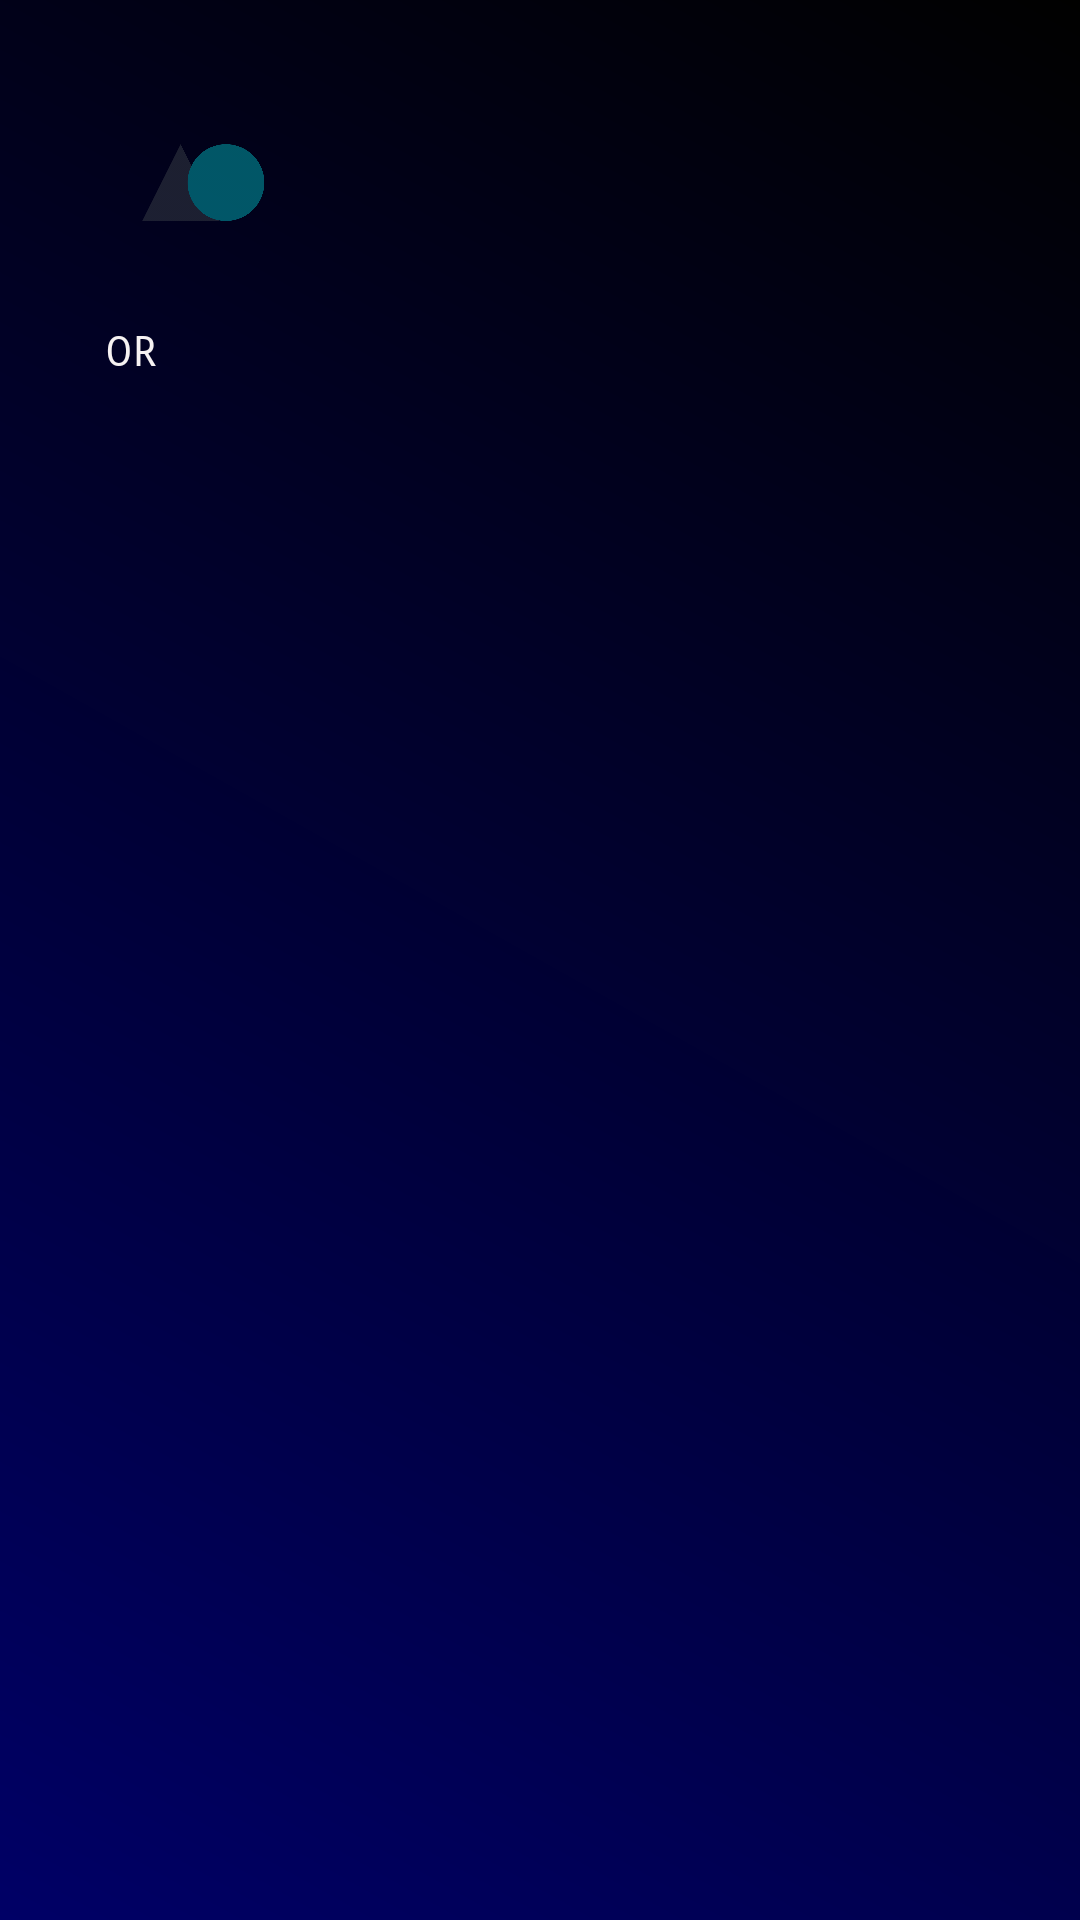

Layout XML and referenced resources for this Android screen:
<!-- AndroidManifest.xml: application theme AppTheme -->
<!-- res/layout/header.xml -->
<?xml version="1.0" encoding="utf-8"?>
<LinearLayout xmlns:android="http://schemas.android.com/apk/res/android"
    android:layout_width="match_parent"
    android:layout_height="170dp"
    android:padding="35dp"
    android:orientation="vertical"
    android:background="@drawable/nav_grad">

    <ImageView
        android:id="@+id/Drawer_profile_img"
        android:layout_width="64dp"
        android:layout_height="64dp"
        android:src="@drawable/logo"
        android:contentDescription="@string/orText"
        />

    <TextView
        android:id="@+id/Drawer_profile_name"
        style="@style/TextAppearance.AppCompat.Body1"
        android:layout_width="wrap_content"
        android:layout_height="25dp"
        android:fontFamily="sans-serif-smallcaps"
        android:text="@string/orText"
        android:layout_marginTop="10dp"
        android:textColor="@color/Ep" />
</LinearLayout>
<!-- resources referenced by this layout -->
<resources>
  <color name="Ep">#f6f2f2</color>
  <!-- drawable logo: png bitmap (drawable, 19444 bytes) -->
  <!-- drawable nav_grad (drawable) -->
  <shape xmlns:android="http://schemas.android.com/apk/res/android"
      android:shape="rectangle">
      <gradient android:startColor="@color/nav_grad_end"
          android:endColor="@color/nav_grad_start"
          android:angle="45"/>
  
  </shape>
  <string name="orText"> OR </string>
  <style name="AppTheme" parent="Theme.AppCompat.Light.NoActionBar">
          
          <item name="colorPrimary">@color/colorPrimary</item>
          <item name="colorPrimaryDark">@color/colorPrimaryDark</item>
          <item name="colorAccent">@color/colorAccent</item>
  
  
      </style>
  <color name="nav_grad_end">#000066</color>
  <color name="nav_grad_start">#010100</color>
  <color name="colorPrimary">#0277bc</color>
  <color name="colorPrimaryDark">#004c8b</color>
  <color name="colorAccent">#58a5ef</color>
</resources>
